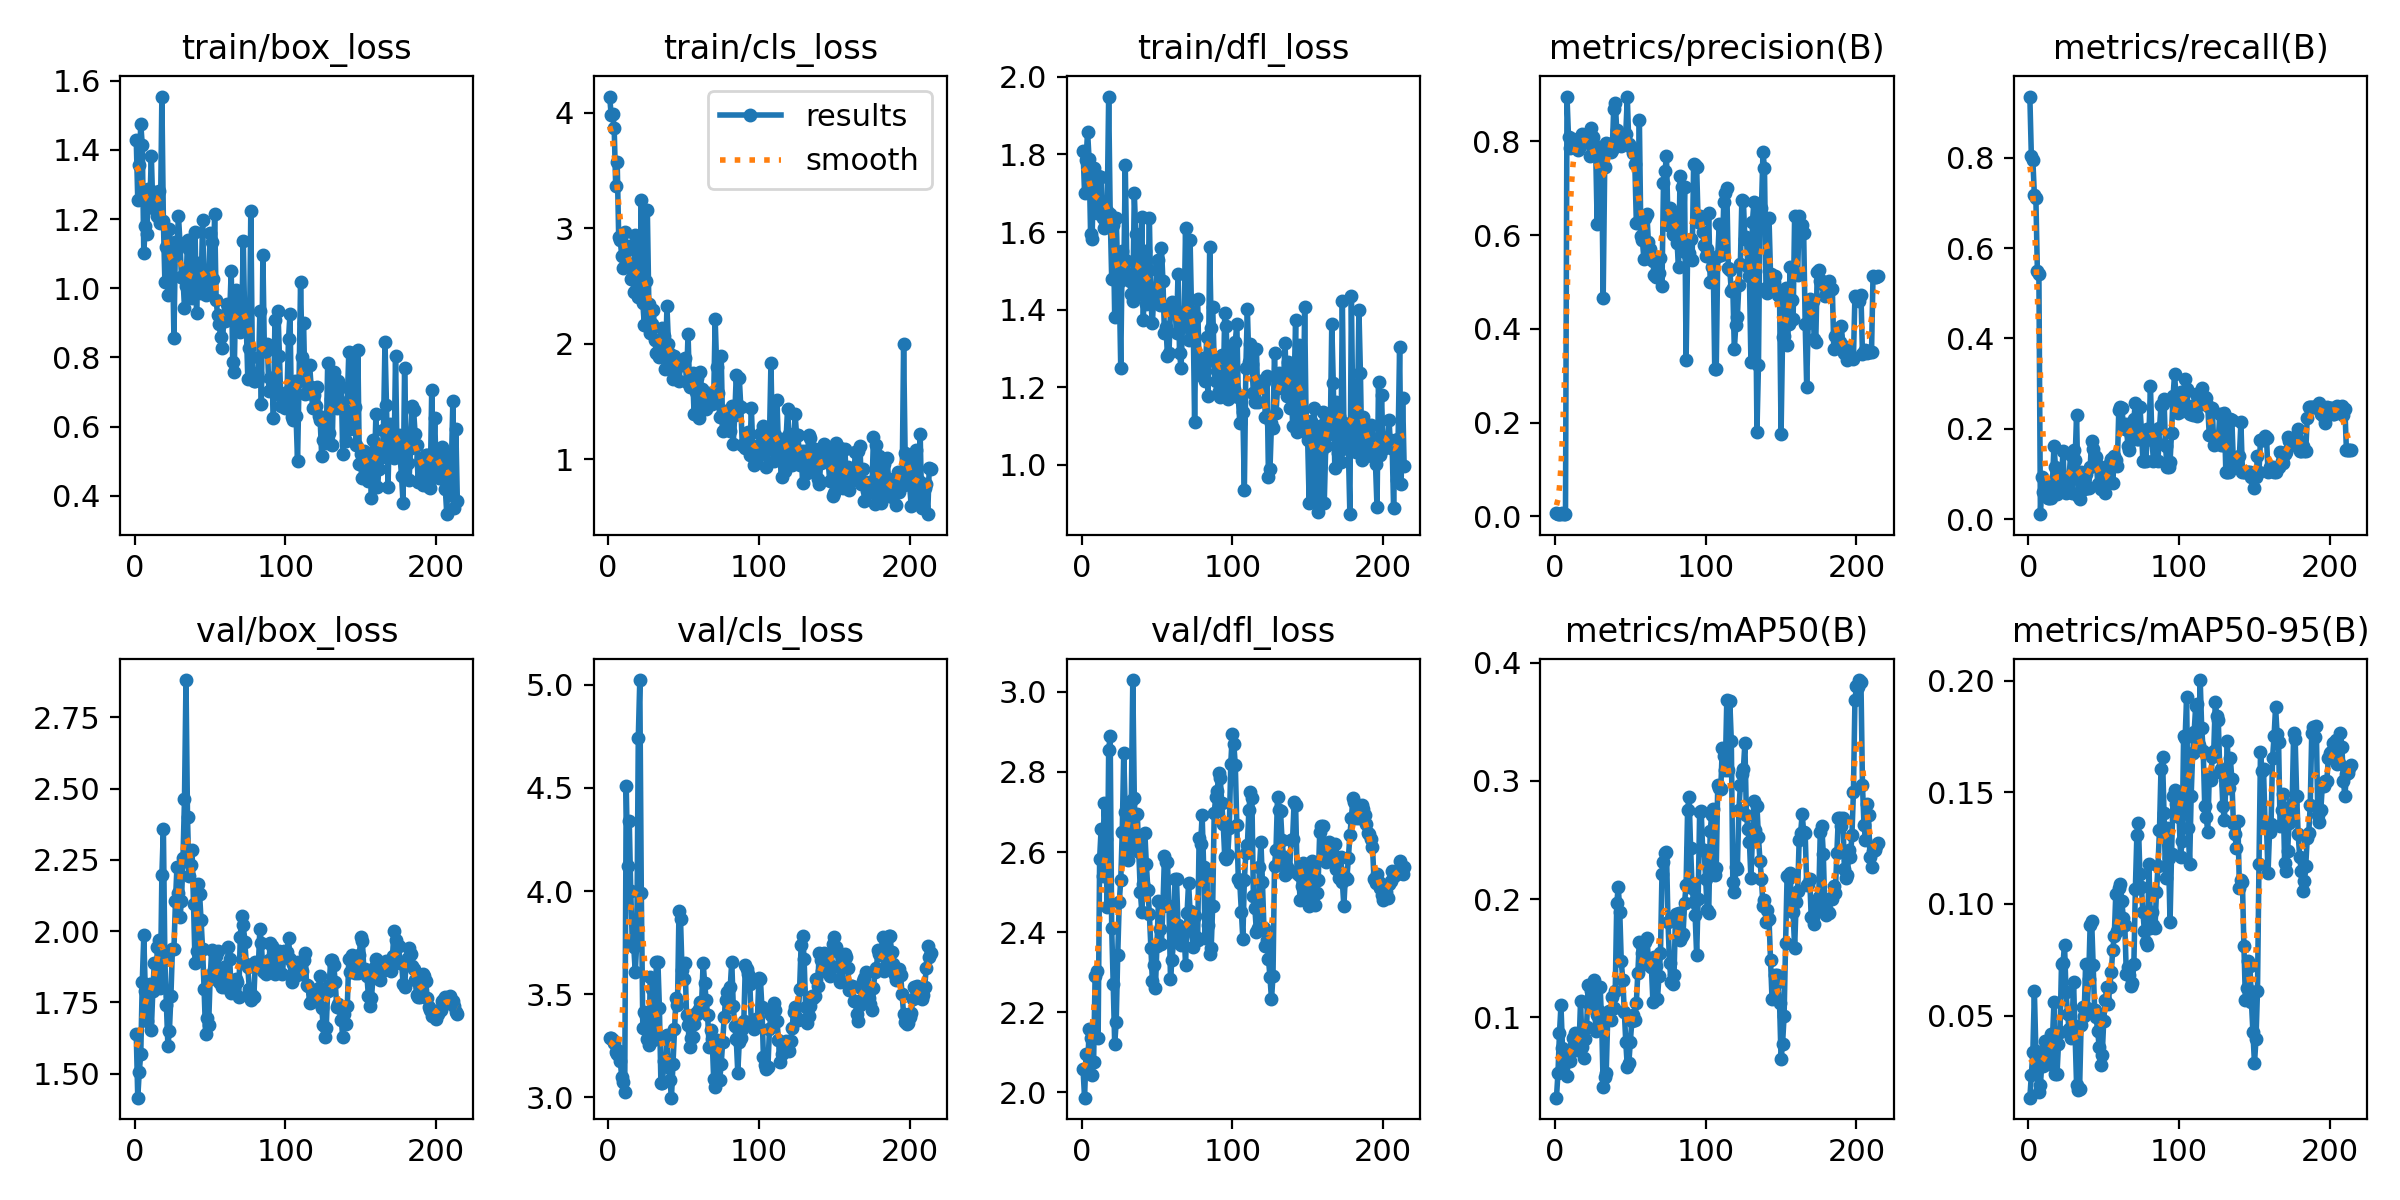

The data file committed next to this chart (first rows):
epoch, time, train/box_loss, train/cls_loss, train/dfl_loss, metrics/precision(B), metrics/recall(B), metrics/mAP50(B), metrics/mAP50-95(B), val/box_loss, val/cls_loss, val/dfl_loss, lr/pg0, lr/pg1, lr/pg2
1, 9.063, 1.43, 4.139, 1.809, 0.00673, 0.9356, 0.03179, 0.01317, 1.639, 3.29, 2.058, 4.614e-05, 4.614e-05, 4.614e-05
2, 12.13, 1.255, 3.981, 1.7, 0.00554, 0.8038, 0.05237, 0.02343, 1.416, 3.286, 1.987, 9.95901e-05, 9.95901e-05, 9.95901e-05
3, 14.9, 1.355, 3.987, 1.784, 0.00567, 0.7944, 0.08631, 0.03367, 1.507, 3.278, 2.097, 0.0001526, 0.0001526, 0.0001526
4, 17.6, 1.474, 3.87, 1.859, 0.00586, 0.7178, 0.1099, 0.06099, 1.569, 3.264, 2.051, 0.0002053, 0.0002053, 0.0002053
5, 20.6, 1.414, 3.366, 1.788, 0.00628, 0.711, 0.0741, 0.03414, 1.822, 3.22, 2.157, 0.0002575, 0.0002575, 0.0002575
6, 24.67, 1.101, 3.572, 1.596, 0.00516, 0.5487, 0.06255, 0.02723, 1.985, 3.212, 2.137, 0.0003093, 0.0003093, 0.0003093
7, 27.89, 1.179, 2.923, 1.582, 0.00448, 0.5436, 0.06131, 0.01591, 1.788, 3.227, 2.044, 0.0003607, 0.0003607, 0.0003607
8, 30.3, 1.156, 2.898, 1.765, 0.8959, 0.01099, 0.04995, 0.01885, 1.686, 3.178, 2.077, 0.0004117, 0.0004117, 0.0004117
9, 32.75, 1.287, 2.761, 1.694, 0.8087, 0.09341, 0.06951, 0.02916, 1.776, 3.1, 2.291, 0.0004623, 0.0004623, 0.0004623
10, 35.15, 1.238, 2.657, 1.65, 0.787, 0.06023, 0.06274, 0.02752, 1.814, 3.072, 2.303, 0.0005125, 0.0005125, 0.0005125
11, 37.95, 1.383, 2.966, 1.744, 0.8006, 0.07487, 0.07413, 0.03866, 1.653, 3.027, 2.135, 0.0005622, 0.0005622, 0.0005622
12, 41.8, 1.233, 2.8, 1.668, 0.8049, 0.0696, 0.08225, 0.03815, 1.791, 4.51, 2.584, 0.0006116, 0.0006116, 0.0006116
13, 44.95, 1.278, 2.841, 1.741, 0.7975, 0.04762, 0.08634, 0.02928, 1.889, 4.12, 2.659, 0.0006605, 0.0006605, 0.0006605
14, 47.43, 1.253, 2.688, 1.636, 0.8007, 0.04762, 0.07187, 0.02821, 1.808, 4.34, 2.541, 0.0007091, 0.0007091, 0.0007091
15, 49.91, 1.208, 2.557, 1.61, 0.7826, 0.04762, 0.07821, 0.04175, 1.943, 4, 2.721, 0.0007281, 0.0007281, 0.0007281
16, 52.33, 1.281, 2.691, 1.636, 0.7864, 0.08242, 0.0764, 0.03986, 1.969, 3.757, 2.634, 0.0007252, 0.0007252, 0.0007252
17, 55.15, 1.188, 2.45, 1.653, 0.8011, 0.163, 0.1141, 0.05586, 1.8, 3.729, 2.462, 0.0007222, 0.0007222, 0.0007222
18, 59.02, 1.554, 2.937, 1.949, 0.8155, 0.1159, 0.07455, 0.0237, 2.197, 3.606, 2.855, 0.0007193, 0.0007193, 0.0007193
19, 62.54, 1.193, 2.439, 1.647, 0.8094, 0.05633, 0.06528, 0.02358, 2.359, 3.754, 2.89, 0.0007164, 0.0007164, 0.0007164
20, 65.08, 1.017, 2.4, 1.48, 0.8129, 0.08242, 0.0818, 0.03744, 1.897, 4.742, 2.41, 0.0007135, 0.0007135, 0.0007135
21, 67.52, 1.12, 2.507, 1.619, 0.7991, 0.09341, 0.09196, 0.04252, 1.741, 5.023, 2.271, 0.0007106, 0.0007106, 0.0007106
22, 69.95, 0.981, 3.242, 1.381, 0.8081, 0.09158, 0.1272, 0.07308, 1.598, 3.993, 2.12, 0.0007076, 0.0007076, 0.0007076
23, 73.63, 1.171, 2.35, 1.637, 0.7685, 0.1502, 0.11, 0.07357, 1.651, 3.339, 2.176, 0.0007047, 0.0007047, 0.0007047
24, 78.16, 1.091, 2.162, 1.495, 0.8277, 0.06846, 0.1224, 0.08158, 1.773, 3.415, 2.342, 0.0007018, 0.0007018, 0.0007018
25, 81.32, 1.103, 2.541, 1.471, 0.8096, 0.05861, 0.1124, 0.06058, 1.938, 3.396, 2.475, 0.0006989, 0.0006989, 0.0006989
26, 83.7, 0.8553, 3.154, 1.25, 0.7926, 0.08242, 0.1318, 0.05074, 1.936, 3.285, 2.529, 0.0006959, 0.0006959, 0.0006959
27, 86.33, 1.135, 2.342, 1.552, 0.786, 0.09116, 0.08824, 0.04416, 2.104, 3.256, 2.651, 0.000693, 0.000693, 0.000693
28, 88.79, 1.114, 2.094, 1.48, 0.6246, 0.1414, 0.1018, 0.03972, 2.225, 3.584, 2.848, 0.0006901, 0.0006901, 0.0006901
29, 91.7, 1.21, 2.167, 1.772, 0.7873, 0.05861, 0.1048, 0.04506, 2.135, 3.524, 2.7, 0.0006872, 0.0006872, 0.0006872
30, 95.54, 1.132, 2.291, 1.525, 0.785, 0.152, 0.1254, 0.0651, 2.048, 3.28, 2.585, 0.0006843, 0.0006843, 0.0006843
31, 99.43, 1.032, 2.027, 1.491, 0.7495, 0.1307, 0.09538, 0.04256, 2.106, 3.298, 2.58, 0.0006813, 0.0006813, 0.0006813
32, 102, 1.03, 1.92, 1.474, 0.4662, 0.231, 0.04054, 0.0187, 2.257, 3.655, 2.609, 0.0006784, 0.0006784, 0.0006784
33, 104.4, 0.9423, 1.924, 1.439, 0.7447, 0.05194, 0.04923, 0.01653, 2.463, 3.659, 2.727, 0.0006755, 0.0006755, 0.0006755
34, 106.9, 1.006, 1.884, 1.423, 0.7959, 0.04394, 0.05227, 0.01721, 2.881, 3.436, 3.029, 0.0006726, 0.0006726, 0.0006726
35, 109.5, 1.139, 2.04, 1.7, 0.7952, 0.1044, 0.09854, 0.04585, 2.399, 3.071, 2.735, 0.0006696, 0.0006696, 0.0006696
36, 113, 1.113, 2.134, 1.594, 0.7863, 0.09158, 0.1049, 0.05389, 2.194, 3.069, 2.628, 0.0006667, 0.0006667, 0.0006667
37, 116.9, 0.9852, 2.069, 1.441, 0.7773, 0.06777, 0.09718, 0.04973, 2.233, 3.179, 2.694, 0.0006638, 0.0006638, 0.0006638
38, 119.5, 0.9712, 1.778, 1.44, 0.7817, 0.1004, 0.1171, 0.07303, 2.285, 3.183, 2.6, 0.0006609, 0.0006609, 0.0006609
39, 121.9, 0.9858, 2.324, 1.493, 0.8701, 0.0696, 0.1077, 0.05322, 2.093, 3.304, 2.501, 0.000658, 0.000658, 0.000658
40, 124.3, 1.163, 2, 1.638, 0.8832, 0.0696, 0.1219, 0.06627, 1.887, 3.148, 2.45, 0.000655, 0.000655, 0.000655
41, 126.8, 0.9292, 1.91, 1.373, 0.8241, 0.1154, 0.1965, 0.09068, 1.931, 3.085, 2.52, 0.0006521, 0.0006521, 0.0006521
42, 130.2, 1.072, 1.846, 1.552, 0.8046, 0.174, 0.2102, 0.09245, 2.166, 2.999, 2.648, 0.0006492, 0.0006492, 0.0006492
43, 134.2, 1.005, 1.695, 1.415, 0.8115, 0.1554, 0.1894, 0.0728, 2.131, 3.164, 2.569, 0.0006463, 0.0006463, 0.0006463
44, 137.2, 0.9875, 1.889, 1.457, 0.7902, 0.1392, 0.1472, 0.05228, 2.038, 3.331, 2.506, 0.0006433, 0.0006433, 0.0006433
45, 139.7, 1.199, 1.86, 1.635, 0.8026, 0.1374, 0.1315, 0.0492, 1.938, 3.483, 2.445, 0.0006404, 0.0006404, 0.0006404
46, 142.1, 1.005, 1.857, 1.416, 0.8081, 0.07875, 0.1047, 0.04292, 1.798, 3.448, 2.361, 0.0006375, 0.0006375, 0.0006375
47, 144.6, 0.98, 1.672, 1.365, 0.8166, 0.1176, 0.07887, 0.03604, 1.639, 3.906, 2.278, 0.0006346, 0.0006346, 0.0006346
48, 147.6, 0.9911, 1.82, 1.444, 0.8953, 0.06593, 0.0579, 0.02782, 1.696, 3.866, 2.319, 0.0006317, 0.0006317, 0.0006317
49, 151.3, 1.022, 1.815, 1.447, 0.7951, 0.08756, 0.06087, 0.03227, 1.669, 3.617, 2.26, 0.0006287, 0.0006287, 0.0006287
50, 154.4, 1.158, 1.859, 1.501, 0.7913, 0.08059, 0.07874, 0.04754, 1.831, 3.572, 2.364, 0.0006258, 0.0006258, 0.0006258
51, 156.9, 1.134, 1.872, 1.527, 0.786, 0.05861, 0.09667, 0.05686, 1.932, 3.653, 2.478, 0.0006229, 0.0006229, 0.0006229
52, 159.4, 1.027, 1.67, 1.412, 0.7762, 0.08059, 0.1018, 0.06264, 1.856, 3.399, 2.408, 0.00062, 0.00062, 0.00062
53, 161.9, 1.215, 2.087, 1.56, 0.751, 0.1026, 0.09754, 0.05515, 1.85, 3.351, 2.371, 0.000617, 0.000617, 0.000617
54, 165, 0.9648, 1.624, 1.473, 0.6266, 0.1245, 0.1122, 0.06277, 1.912, 3.242, 2.465, 0.0006141, 0.0006141, 0.0006141
55, 169.1, 0.9213, 1.631, 1.339, 0.6265, 0.1324, 0.1374, 0.06935, 1.932, 3.288, 2.59, 0.0006112, 0.0006112, 0.0006112
56, 172.8, 0.8953, 1.747, 1.355, 0.8468, 0.08059, 0.1636, 0.07942, 1.822, 3.294, 2.575, 0.0006083, 0.0006083, 0.0006083
57, 175.3, 0.8588, 1.393, 1.281, 0.5981, 0.1392, 0.1622, 0.08559, 1.833, 3.357, 2.575, 0.0006054, 0.0006054, 0.0006054
58, 177.9, 0.8264, 1.581, 1.288, 0.5888, 0.1301, 0.1547, 0.1043, 1.802, 3.408, 2.465, 0.0006024, 0.0006024, 0.0006024
59, 180.6, 0.906, 1.702, 1.399, 0.5499, 0.1172, 0.145, 0.08783, 1.873, 3.403, 2.284, 0.0005995, 0.0005995, 0.0005995
60, 183.7, 0.9061, 1.354, 1.419, 0.6364, 0.2413, 0.1634, 0.1072, 1.803, 3.431, 2.332, 0.0005966, 0.0005966, 0.0005966
... 154 more rows
